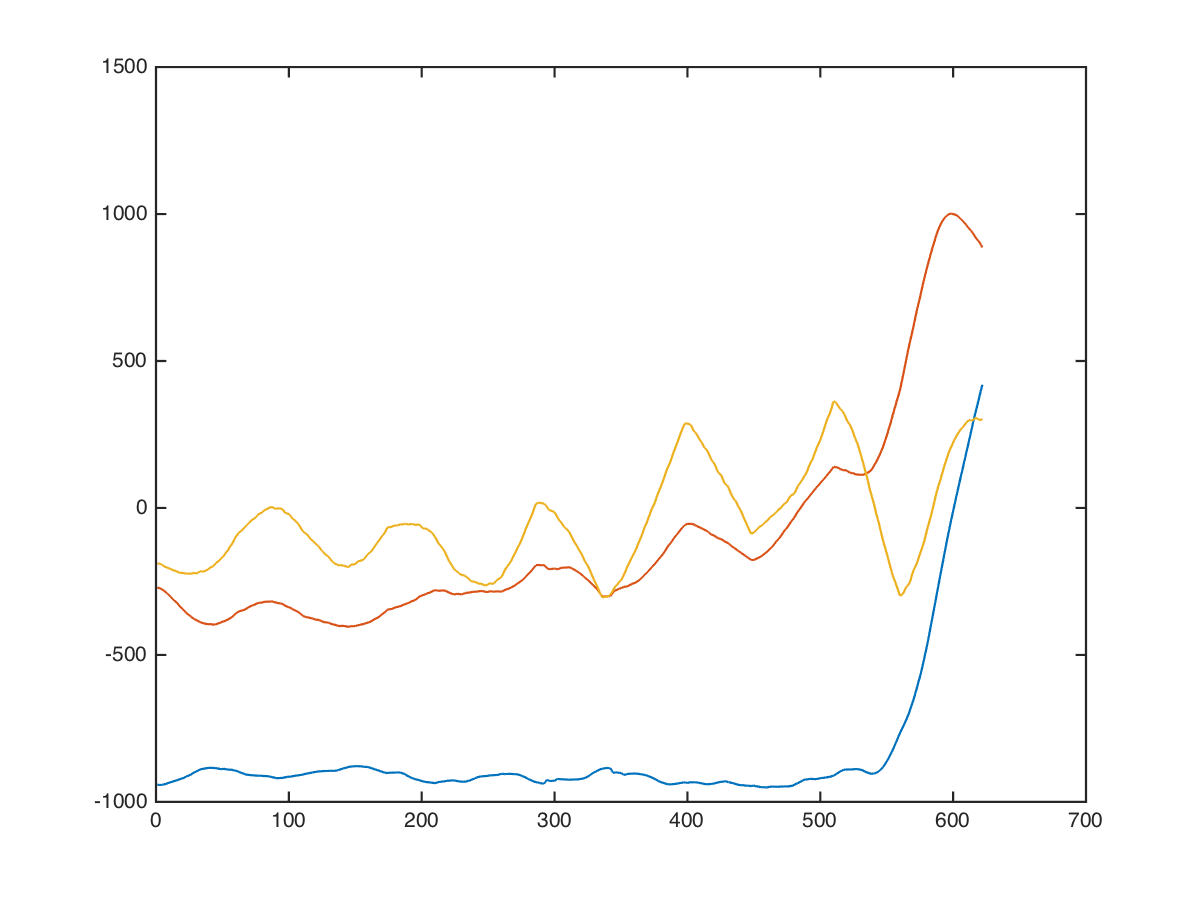

Values plotted in this chart, from the file beside it:
x, x, , 0, 0, -840, -416, -320
x, x, , 0, 0, -854, -370, -257
x, x, , 0, 0, -876, -307, -170
x, x, , 0, 0, -922, -257, -116
x, x, , 0, 0, -952, -237, -118
x, x, , 0, 0, -966, -247, -178
x, x, , 0, 0, -972, -252, -206
x, x, , 0, 0, -976, -254, -214
x, x, , 0, 0, -976, -250, -178
x, x, , 0, 0, -966, -210, -133
x, x, , 0, 0, -950, -160, -94
x, x, , 0, 0, -930, -160, -148
x, x, , 0, 0, -918, -178, -188
x, x, , 0, 0, -912, -212, -214
x, x, , 0, 0, -903, -198, -171
x, x, , 0, 0, -905, -175, -132
x, x, , 0, 0, -935, -145, -116
x, x, , 0, 0, -934, -171, -164
x, x, , 0, 0, -922, -214, -227
x, x, , 0, 0, -948, -200, -177
x, x, , 0, 0, -972, -194, -164
x, x, , 0, 0, -998, -200, -190
x, x, , 0, 0, -991, -218, -188
x, x, , 0, 0, -981, -235, -176
x, x, , 0, 0, -971, -245, -152
x, x, , 0, 0, -992, -241, -196
x, x, , 0, 0, -1022, -234, -260
x, x, , 0, 0, -1008, -248, -214
x, x, , 0, 0, -998, -261, -167
x, x, , 0, 0, -992, -271, -117
x, x, , 0, 0, -996, -276, -202
x, x, , 0, 0, -997, -280, -262
x, x, , 0, 0, -987, -280, -226
x, x, , 0, 0, -960, -284, -164
x, x, , 0, 0, -928, -288, -102
x, x, , 0, 0, -922, -294, -168
x, x, , 0, 0, -918, -296, -195
x, x, , 0, 0, -912, -296, -185
x, x, , 0, 0, -912, -310, -188
x, x, , 0, 0, -908, -328, -214
x, x, , 0, 0, -892, -352, -290
x, x, , 0, 0, -892, -336, -266
x, x, , 0, 0, -896, -306, -208
x, x, , 0, 0, -890, -320, -208
x, x, , 0, 0, -893, -348, -203
x, x, , 0, 0, -903, -388, -193
x, x, , 0, 0, -900, -396, -214
x, x, , 0, 0, -899, -402, -242
x, x, , 0, 0, -909, -406, -278
x, x, , 0, 0, -936, -412, -239
x, x, , 0, 0, -962, -414, -183
x, x, , 0, 0, -908, -400, -253
x, x, , 0, 0, -892, -384, -246
x, x, , 0, 0, -918, -370, -160
x, x, , 0, 0, -911, -390, -292
x, x, , 0, 0, -907, -411, -374
x, x, , 0, 0, -917, -421, -290
x, x, , 0, 0, -902, -442, -292
x, x, , 0, 0, -880, -460, -315
x, x, , 0, 0, -886, -420, -185
x, x, , 0, 0, -880, -400, -175
... 611 more rows
